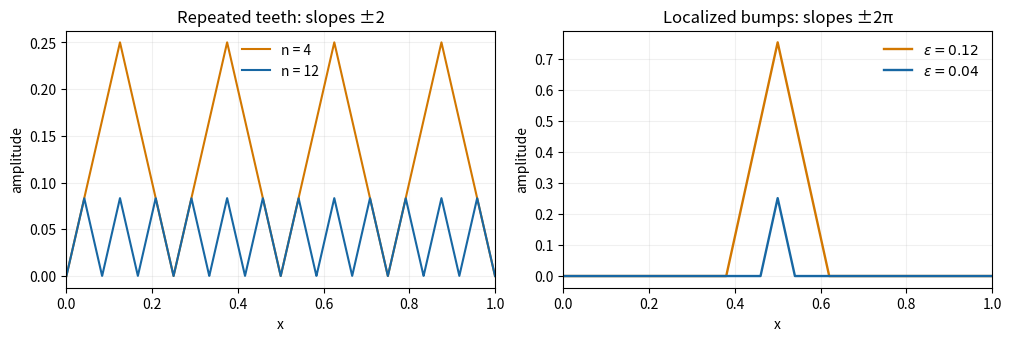

Python code for this plot:
"""Python 3.14; numpy 2.3; matplotlib 3.10. Writes the PNG to the current directory."""
from pathlib import Path
import numpy as np
import matplotlib
matplotlib.use('Agg')
import matplotlib.pyplot as plt
x=np.linspace(0,1,4001)
fig,axs=plt.subplots(1,2,figsize=(10,3.3),layout='constrained',facecolor='white')
for n,c in [(4,'#d27700'),(12,'#1767a3')]:
    t=np.mod(x,1/n)
    axs[0].plot(x,2*np.minimum(t,1/n-t),label=f'n = {n}',color=c,lw=1.5)
for e,c in [(.12,'#d27700'),(.04,'#1767a3')]:
    y=2*np.pi*np.maximum(e-np.abs(x-.5),0)
    axs[1].plot(x,y,label=rf'$\varepsilon={e}$',color=c,lw=1.7)
axs[0].set_title('Repeated teeth: slopes ±2')
axs[1].set_title('Localized bumps: slopes ±2π')
for ax in axs:
    ax.set(xlabel='x',ylabel='amplitude',xlim=(0,1));ax.set_facecolor('white');ax.grid(alpha=.18);ax.legend(frameon=False)
fig.savefig(Path.cwd()/'2011-small-amplitude-competitors.png',dpi=150,facecolor='white')
